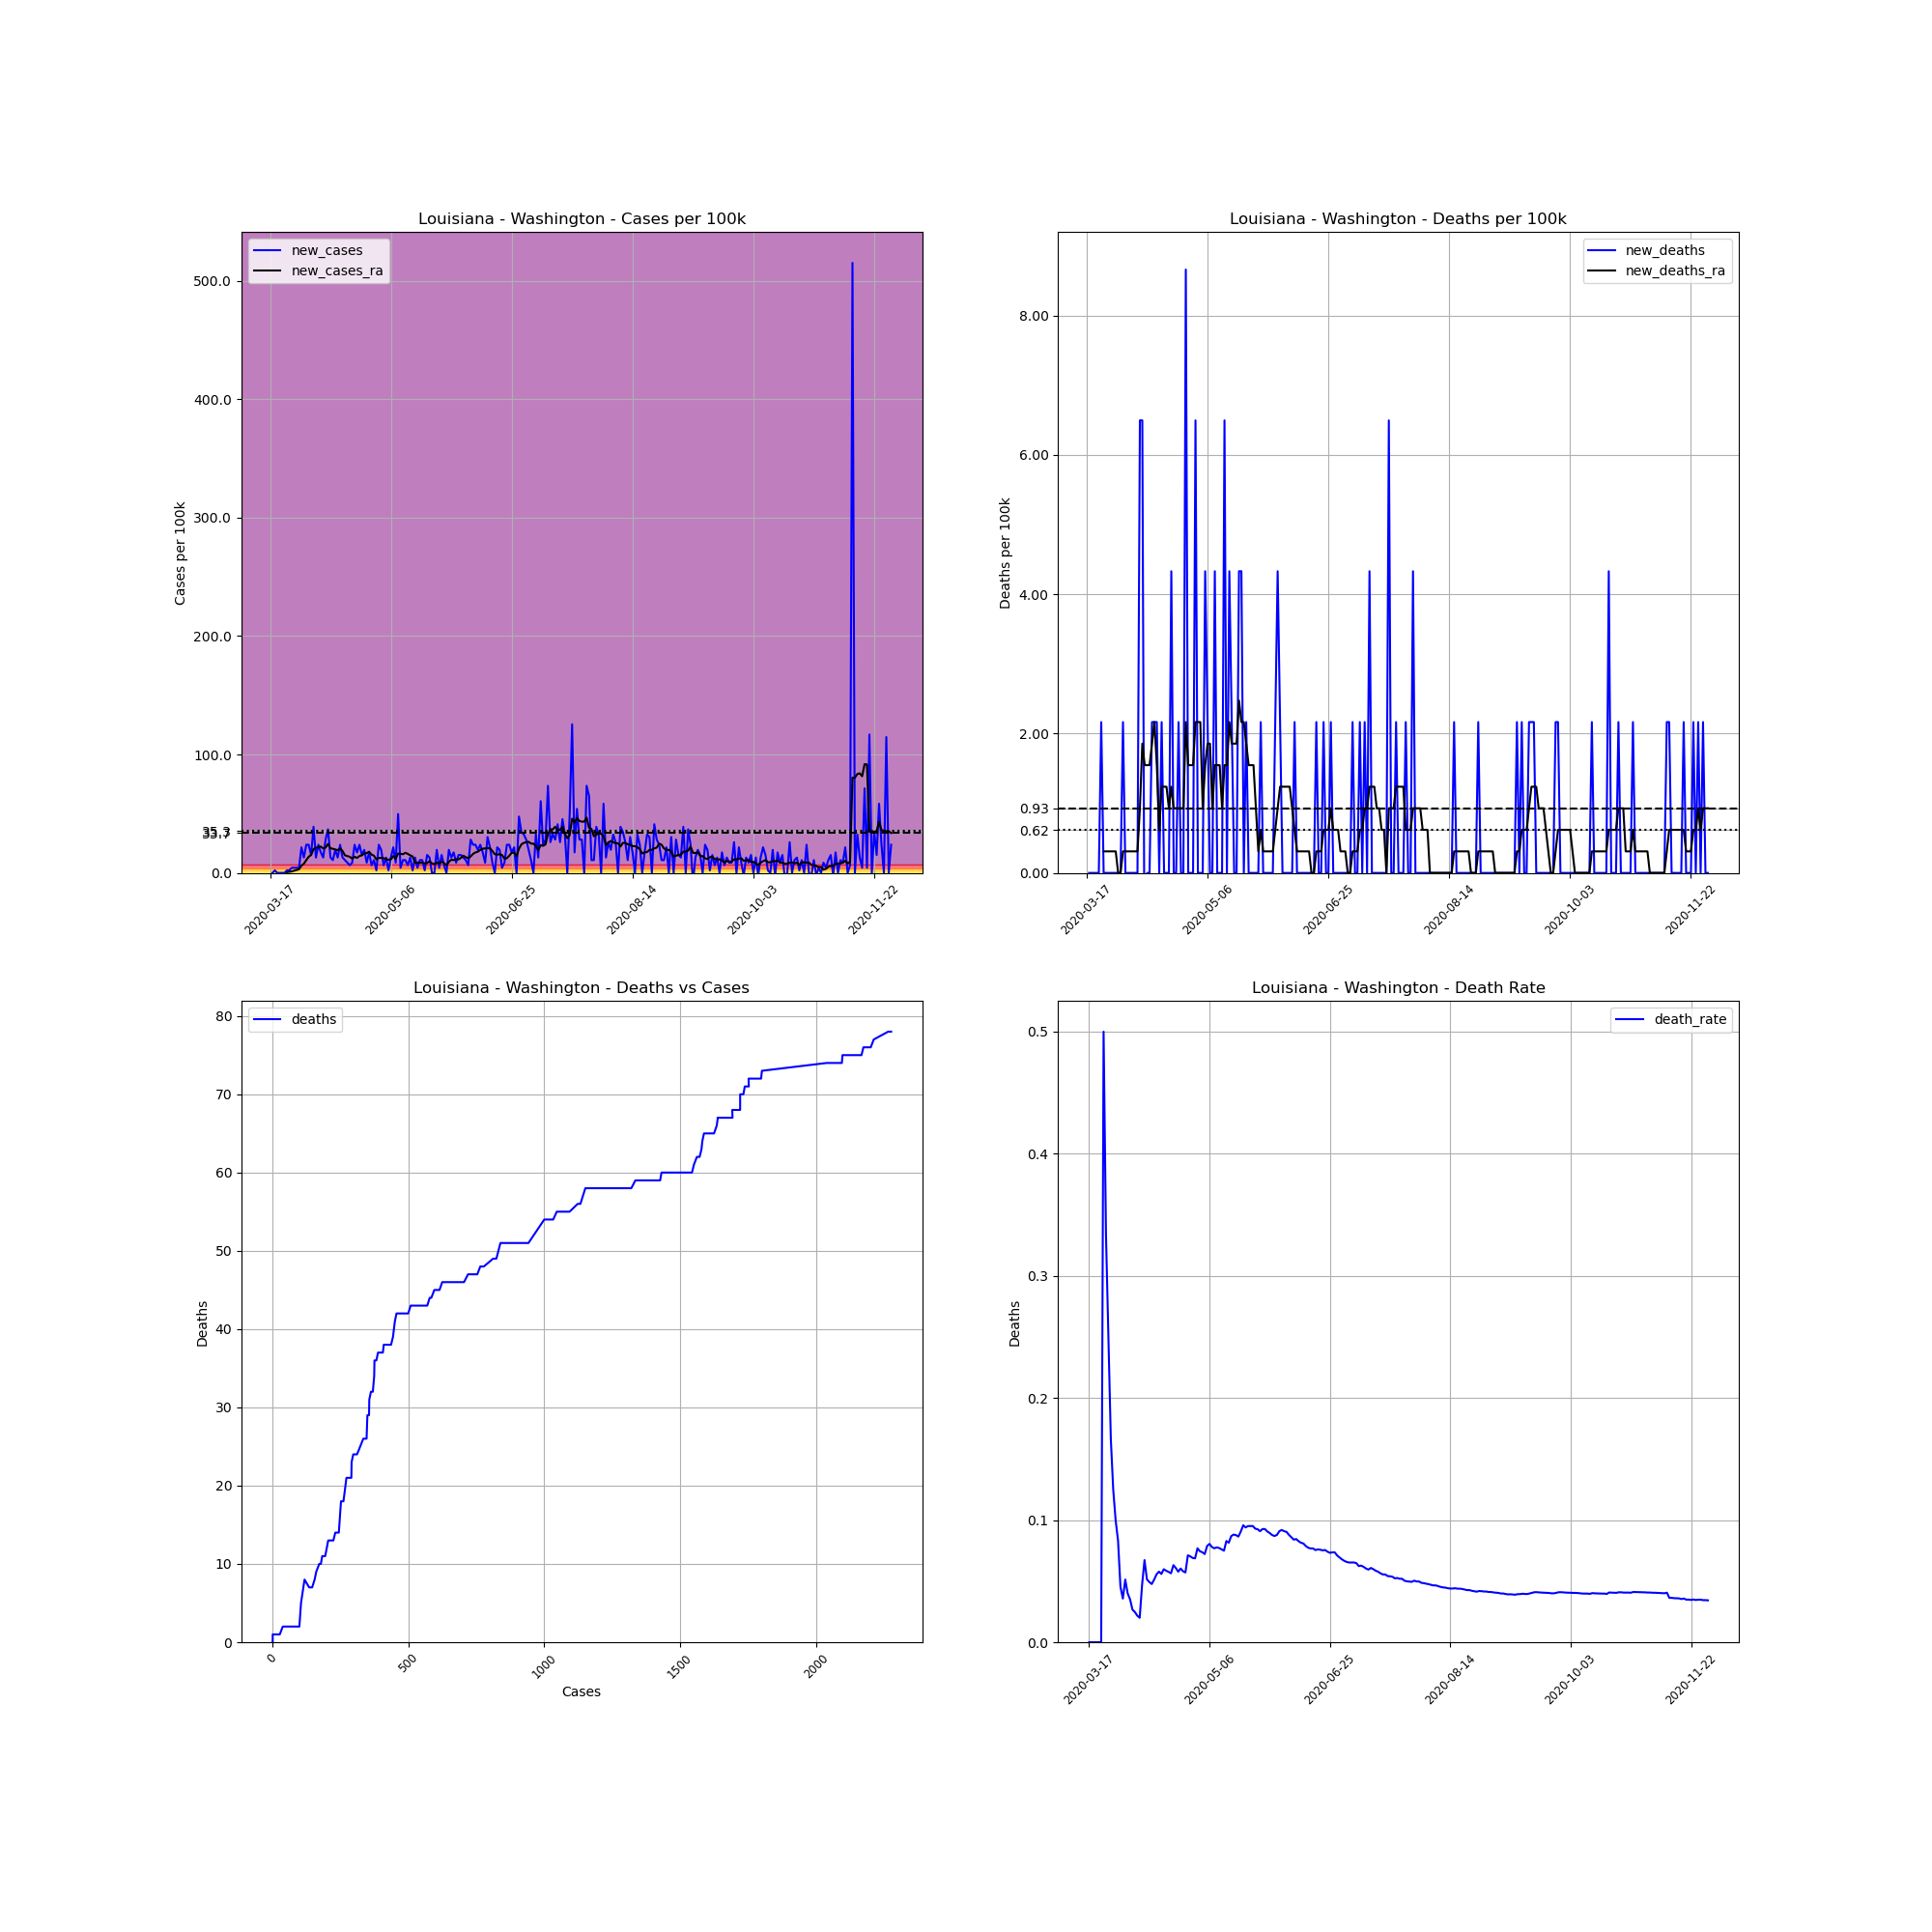

The data file committed next to this chart (first rows):
, date, county, state, fips, cases, deaths, COUNTY, STNAME, CTYNAME, POPESTIMATE2019, cases_per_100k, deaths_per_100k, death_rate, new_cases, new_deaths, new_cases_ra, new_deaths_ra
129065, 2020-03-17, Washington, Louisiana, 22117, 1, 0.0, 117, Louisiana, Washington, 46194, 2.165, 0.0, 0.0, , , , 
129066, 2020-03-18, Washington, Louisiana, 22117, 1, 0.0, 117, Louisiana, Washington, 46194, 2.165, 0.0, 0.0, 0.0, 0.0, , 
129067, 2020-03-19, Washington, Louisiana, 22117, 2, 0.0, 117, Louisiana, Washington, 46194, 4.33, 0.0, 0.0, 2.165, 0.0, , 
129068, 2020-03-20, Washington, Louisiana, 22117, 2, 0.0, 117, Louisiana, Washington, 46194, 4.33, 0.0, 0.0, 0.0, 0.0, , 
129069, 2020-03-21, Washington, Louisiana, 22117, 2, 0.0, 117, Louisiana, Washington, 46194, 4.33, 0.0, 0.0, 0.0, 0.0, , 
129070, 2020-03-22, Washington, Louisiana, 22117, 2, 0.0, 117, Louisiana, Washington, 46194, 4.33, 0.0, 0.0, 0.0, 0.0, , 
129071, 2020-03-23, Washington, Louisiana, 22117, 2, 1.0, 117, Louisiana, Washington, 46194, 4.33, 2.165, 0.5, 0.0, 2.165, , 
129072, 2020-03-24, Washington, Louisiana, 22117, 3, 1.0, 117, Louisiana, Washington, 46194, 6.494, 2.165, 0.3333, 2.165, 0.0, 0.6185, 0.3093
129073, 2020-03-25, Washington, Louisiana, 22117, 4, 1.0, 117, Louisiana, Washington, 46194, 8.659, 2.165, 0.25, 2.165, 0.0, 0.9278, 0.3093
129074, 2020-03-26, Washington, Louisiana, 22117, 6, 1.0, 117, Louisiana, Washington, 46194, 12.99, 2.165, 0.1667, 4.33, 0.0, 1.237, 0.3093
129075, 2020-03-27, Washington, Louisiana, 22117, 8, 1.0, 117, Louisiana, Washington, 46194, 17.32, 2.165, 0.125, 4.33, 0.0, 1.856, 0.3093
129076, 2020-03-28, Washington, Louisiana, 22117, 10, 1.0, 117, Louisiana, Washington, 46194, 21.65, 2.165, 0.1, 4.33, 0.0, 2.474, 0.3093
129077, 2020-03-29, Washington, Louisiana, 22117, 12, 1.0, 117, Louisiana, Washington, 46194, 25.98, 2.165, 0.08333, 4.33, 0.0, 3.093, 0.3093
129078, 2020-03-30, Washington, Louisiana, 22117, 22, 1.0, 117, Louisiana, Washington, 46194, 47.63, 2.165, 0.04545, 21.65, 0.0, 6.185, 0.0
129079, 2020-03-31, Washington, Louisiana, 22117, 28, 1.0, 117, Louisiana, Washington, 46194, 60.61, 2.165, 0.03571, 12.99, 0.0, 7.731, 0.0
129080, 2020-04-01, Washington, Louisiana, 22117, 39, 2.0, 117, Louisiana, Washington, 46194, 84.43, 4.33, 0.05128, 23.81, 2.165, 10.82, 0.3093
129081, 2020-04-02, Washington, Louisiana, 22117, 50, 2.0, 117, Louisiana, Washington, 46194, 108.2, 4.33, 0.04, 23.81, 0.0, 13.61, 0.3093
129082, 2020-04-03, Washington, Louisiana, 22117, 57, 2.0, 117, Louisiana, Washington, 46194, 123.4, 4.33, 0.03509, 15.15, 0.0, 15.15, 0.3093
129083, 2020-04-04, Washington, Louisiana, 22117, 75, 2.0, 117, Louisiana, Washington, 46194, 162.4, 4.33, 0.02667, 38.97, 0.0, 20.1, 0.3093
129084, 2020-04-05, Washington, Louisiana, 22117, 81, 2.0, 117, Louisiana, Washington, 46194, 175.3, 4.33, 0.02469, 12.99, 0.0, 21.34, 0.3093
129085, 2020-04-06, Washington, Louisiana, 22117, 92, 2.0, 117, Louisiana, Washington, 46194, 199.2, 4.33, 0.02174, 23.81, 0.0, 21.65, 0.3093
129086, 2020-04-07, Washington, Louisiana, 22117, 100, 2.0, 117, Louisiana, Washington, 46194, 216.5, 4.33, 0.02, 17.32, 0.0, 22.27, 0.3093
129087, 2020-04-08, Washington, Louisiana, 22117, 106, 5.0, 117, Louisiana, Washington, 46194, 229.5, 10.82, 0.04717, 12.99, 6.494, 20.72, 0.9278
129088, 2020-04-09, Washington, Louisiana, 22117, 119, 8.0, 117, Louisiana, Washington, 46194, 257.6, 17.32, 0.06723, 28.14, 6.494, 21.34, 1.856
129089, 2020-04-10, Washington, Louisiana, 22117, 136, 7.0, 117, Louisiana, Washington, 46194, 294.4, 15.15, 0.05147, 36.8, -2.165, 24.43, 1.546
129090, 2020-04-11, Washington, Louisiana, 22117, 142, 7.0, 117, Louisiana, Washington, 46194, 307.4, 15.15, 0.0493, 12.99, 0.0, 20.72, 1.546
129091, 2020-04-12, Washington, Louisiana, 22117, 147, 7.0, 117, Louisiana, Washington, 46194, 318.2, 15.15, 0.04762, 10.82, 0.0, 20.41, 1.546
129092, 2020-04-13, Washington, Louisiana, 22117, 156, 8.0, 117, Louisiana, Washington, 46194, 337.7, 17.32, 0.05128, 19.48, 2.165, 19.79, 1.856
129093, 2020-04-14, Washington, Louisiana, 22117, 162, 9.0, 117, Louisiana, Washington, 46194, 350.7, 19.48, 0.05556, 12.99, 2.165, 19.17, 2.165
129094, 2020-04-15, Washington, Louisiana, 22117, 173, 10.0, 117, Louisiana, Washington, 46194, 374.5, 21.65, 0.0578, 23.81, 2.165, 20.72, 1.546
129095, 2020-04-16, Washington, Louisiana, 22117, 179, 10.0, 117, Louisiana, Washington, 46194, 387.5, 21.65, 0.05587, 12.99, 0.0, 18.56, 0.6185
129096, 2020-04-17, Washington, Louisiana, 22117, 184, 11.0, 117, Louisiana, Washington, 46194, 398.3, 23.81, 0.05978, 10.82, 2.165, 14.84, 1.237
129097, 2020-04-18, Washington, Louisiana, 22117, 188, 11.0, 117, Louisiana, Washington, 46194, 407, 23.81, 0.05851, 8.659, 0.0, 14.23, 1.237
129098, 2020-04-19, Washington, Louisiana, 22117, 191, 11.0, 117, Louisiana, Washington, 46194, 413.5, 23.81, 0.05759, 6.494, 0.0, 13.61, 1.237
129099, 2020-04-20, Washington, Louisiana, 22117, 195, 11.0, 117, Louisiana, Washington, 46194, 422.1, 23.81, 0.05641, 8.659, 0.0, 12.06, 0.9278
129100, 2020-04-21, Washington, Louisiana, 22117, 206, 13.0, 117, Louisiana, Washington, 46194, 445.9, 28.14, 0.06311, 23.81, 4.33, 13.61, 1.237
129101, 2020-04-22, Washington, Louisiana, 22117, 214, 13.0, 117, Louisiana, Washington, 46194, 463.3, 28.14, 0.06075, 17.32, 0.0, 12.68, 0.9278
129102, 2020-04-23, Washington, Louisiana, 22117, 225, 13.0, 117, Louisiana, Washington, 46194, 487.1, 28.14, 0.05778, 23.81, 0.0, 14.23, 0.9278
129103, 2020-04-24, Washington, Louisiana, 22117, 232, 14.0, 117, Louisiana, Washington, 46194, 502.2, 30.31, 0.06034, 15.15, 2.165, 14.84, 0.9278
129104, 2020-04-25, Washington, Louisiana, 22117, 241, 14.0, 117, Louisiana, Washington, 46194, 521.7, 30.31, 0.05809, 19.48, 0.0, 16.39, 0.9278
129105, 2020-04-26, Washington, Louisiana, 22117, 245, 14.0, 117, Louisiana, Washington, 46194, 530.4, 30.31, 0.05714, 8.659, 0.0, 16.7, 0.9278
129106, 2020-04-27, Washington, Louisiana, 22117, 253, 18.0, 117, Louisiana, Washington, 46194, 547.7, 38.97, 0.07115, 17.32, 8.659, 17.94, 2.165
129107, 2020-04-28, Washington, Louisiana, 22117, 256, 18.0, 117, Louisiana, Washington, 46194, 554.2, 38.97, 0.07031, 6.494, 0.0, 15.46, 1.546
129108, 2020-04-29, Washington, Louisiana, 22117, 261, 18.0, 117, Louisiana, Washington, 46194, 565, 38.97, 0.06897, 10.82, 0.0, 14.53, 1.546
129109, 2020-04-30, Washington, Louisiana, 22117, 262, 18.0, 117, Louisiana, Washington, 46194, 567.2, 38.97, 0.0687, 2.165, 0.0, 11.44, 1.546
129110, 2020-05-01, Washington, Louisiana, 22117, 273, 21.0, 117, Louisiana, Washington, 46194, 591, 45.46, 0.07692, 23.81, 6.494, 12.68, 2.165
129111, 2020-05-02, Washington, Louisiana, 22117, 282, 21.0, 117, Louisiana, Washington, 46194, 610.5, 45.46, 0.07447, 19.48, 0.0, 12.68, 2.165
129112, 2020-05-03, Washington, Louisiana, 22117, 285, 21.0, 117, Louisiana, Washington, 46194, 617, 45.46, 0.07368, 6.494, 0.0, 12.37, 2.165
129113, 2020-05-04, Washington, Louisiana, 22117, 291, 21.0, 117, Louisiana, Washington, 46194, 630, 45.46, 0.07216, 12.99, 0.0, 11.75, 0.9278
129114, 2020-05-05, Washington, Louisiana, 22117, 292, 23.0, 117, Louisiana, Washington, 46194, 632.1, 49.79, 0.07877, 2.165, 4.33, 11.13, 1.546
129115, 2020-05-06, Washington, Louisiana, 22117, 298, 24.0, 117, Louisiana, Washington, 46194, 645.1, 51.95, 0.08054, 12.99, 2.165, 11.44, 1.856
129116, 2020-05-07, Washington, Louisiana, 22117, 308, 24.0, 117, Louisiana, Washington, 46194, 666.8, 51.95, 0.07792, 21.65, 0.0, 14.23, 1.856
129117, 2020-05-08, Washington, Louisiana, 22117, 312, 24.0, 117, Louisiana, Washington, 46194, 675.4, 51.95, 0.07692, 8.659, 0.0, 12.06, 0.9278
129118, 2020-05-09, Washington, Louisiana, 22117, 335, 26.0, 117, Louisiana, Washington, 46194, 725.2, 56.28, 0.07761, 49.79, 4.33, 16.39, 1.546
129119, 2020-05-10, Washington, Louisiana, 22117, 337, 26.0, 117, Louisiana, Washington, 46194, 729.5, 56.28, 0.07715, 4.33, 0.0, 16.08, 1.546
129120, 2020-05-11, Washington, Louisiana, 22117, 342, 26.0, 117, Louisiana, Washington, 46194, 740.4, 56.28, 0.07602, 10.82, 0.0, 15.77, 1.546
129121, 2020-05-12, Washington, Louisiana, 22117, 347, 26.0, 117, Louisiana, Washington, 46194, 751.2, 56.28, 0.07493, 10.82, 0.0, 17.01, 0.9278
129122, 2020-05-13, Washington, Louisiana, 22117, 350, 29.0, 117, Louisiana, Washington, 46194, 757.7, 62.78, 0.08286, 6.494, 6.494, 16.08, 1.546
129123, 2020-05-14, Washington, Louisiana, 22117, 356, 29.0, 117, Louisiana, Washington, 46194, 770.7, 62.78, 0.08146, 12.99, 0.0, 14.84, 1.546
129124, 2020-05-15, Washington, Louisiana, 22117, 357, 31.0, 117, Louisiana, Washington, 46194, 772.8, 67.11, 0.08683, 2.165, 4.33, 13.92, 2.165
... 198 more rows
